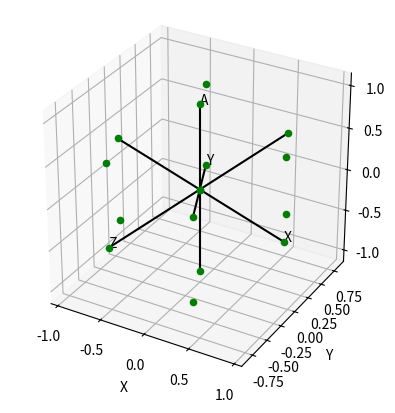

The script that saved this image:
#!/usr/bin/env python3

import math
import matplotlib.pyplot as plt
import sys


# multiply vector by scalar
def scalar_vector_multiplication(s, v):
    # no error checking
    return [s * i for i in v]

# add n vectors together
def n_vector_addition(nv):
    return list(map(sum, zip(*nv)))

# translate 4d coordinate into 3d coordinate
# c = (X, Y, Z, A)
def coordinate_translation(c, vX, vY, vZ, vA):
    nv = (
        scalar_vector_multiplication(c[0], vX),
        scalar_vector_multiplication(c[1], vY),
        scalar_vector_multiplication(c[2], vZ),
        scalar_vector_multiplication(c[3], vA)
    )
    return n_vector_addition(nv)

def main():
    # initializition
    fig = plt.figure()
    axe = fig.add_subplot(projection = "3d")
    axe.set_box_aspect((1, 1, 1))

    # draw origin/centroid point
    # axe.scatter(0, 0, 0, c = "black", marker = "o")

    # coordinates of a tetrahedron
    # also the vectors which represent our four axes
    vX = (math.sqrt((8 / 9)), 0, -(1 / 3))
    vY = (-math.sqrt((2 / 9)), math.sqrt((2 / 3)), -(1 / 3))
    vZ = (-math.sqrt((2 / 9)), -math.sqrt((2 / 3)), -(1 / 3))
    vA = (0, 0, 1)

    # inverse coordinates of tetrahedron
    inv_vX = scalar_vector_multiplication(-1, vX)
    inv_vY = scalar_vector_multiplication(-1, vY)
    inv_vZ = scalar_vector_multiplication(-1, vZ)
    inv_vA = scalar_vector_multiplication(-1, vA)

    # draw and annotate our four axes
    axe.plot([vX[0], inv_vX[0]], [vX[1], inv_vX[1]], [vX[2], inv_vX[2]], c = "black")
    axe.text(*vX, "X", c = "black")
    axe.plot([vY[0], inv_vY[0]], [vY[1], inv_vY[1]], [vY[2], inv_vY[2]], c = "black")
    axe.text(*vY, "Y", c = "black")
    axe.plot([vZ[0], inv_vZ[0]], [vZ[1], inv_vZ[1]], [vZ[2], inv_vZ[2]], c = "black")
    axe.text(*vZ, "Z", c = "black")
    axe.plot([vA[0], inv_vA[0]], [vA[1], inv_vA[1]], [vA[2], inv_vA[2]], c = "black")
    axe.text(*vA, "A", c = "black")

    for iX in range(0, 2):
        for iY in range(0, 2):
            for iZ in range(0, 2):
                for iA in range(0, 2):
                    axe.scatter(*coordinate_translation((iX, iY, iZ, iA), vX, vY, vZ , vA), c = "green", marker = "o")

    axe.set_xlabel("X")
    axe.set_ylabel("Y")
    axe.set_zlabel("Z")

    plt.show()

if __name__ == "__main__":
    main()

sys.exit()